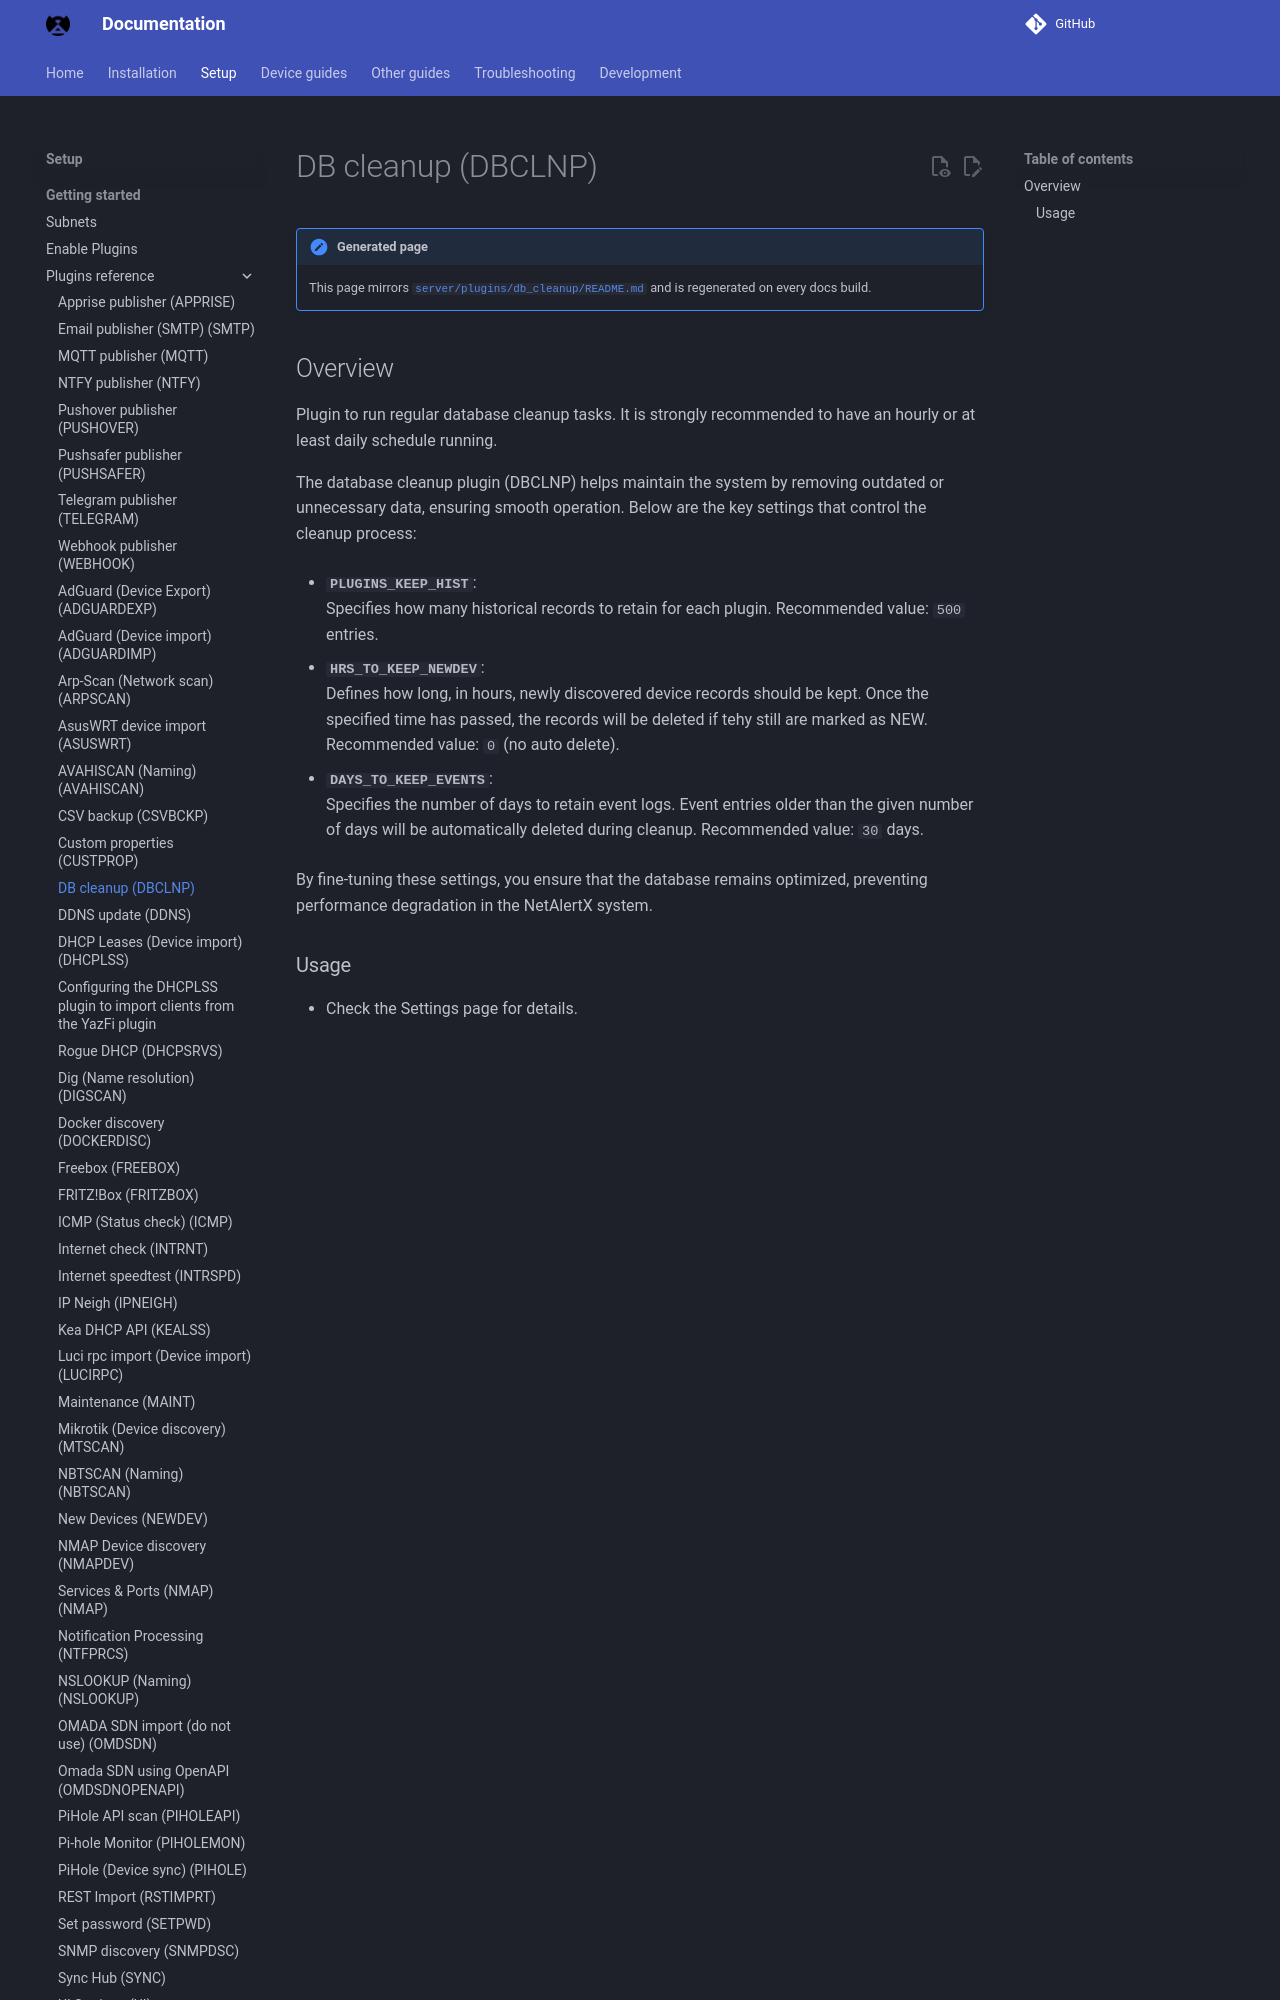

repository: bryanwills/NetAlertX · page: plugins/db_cleanup/index.html · generator: mkdocs

## Overview

Plugin to run regular database cleanup tasks. It is strongly recommended to have an hourly or at least daily schedule running.

The database cleanup plugin (DBCLNP) helps maintain the system by removing outdated or unnecessary data, ensuring smooth operation. Below are the key settings that control the cleanup process:

- **`PLUGINS_KEEP_HIST`**:  
  Specifies how many historical records to retain for each plugin. Recommended value: `500` entries.

- **`HRS_TO_KEEP_NEWDEV`**:  
  Defines how long, in hours, newly discovered device records should be kept. Once the specified time has passed, the records will be deleted if tehy still are marked as NEW. Recommended value: `0` (no auto delete).
